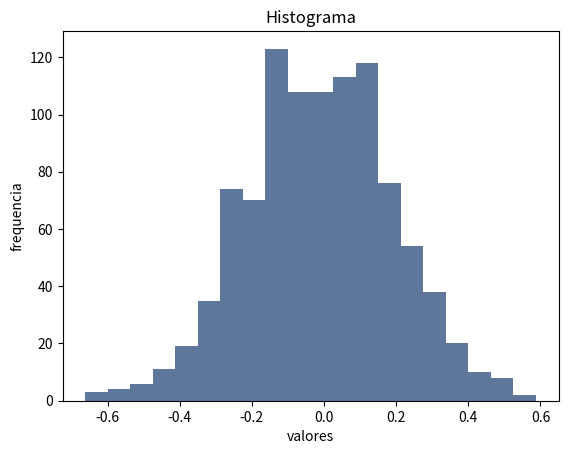

This figure's Python source:
# importando modulos necesarios



import matplotlib.pyplot as plt
import numpy as np 
from scipy import stats 
import seaborn as sns 

np.random.seed(2016) # replicar random

# parametros esteticos de seaborn
sns.set_palette("deep", desat=.6)
sns.set_context(rc={"figure.figsize": (8, 4)})

mu, sigma = 0, 0.2 # media y desvio estandar
datos = np.random.normal(mu, sigma, 1000) #creando muestra de datos

# histograma de distribución normal.
cuenta, cajas, ignorar = plt.hist(datos, 20)
plt.ylabel('frequencia')
plt.xlabel('valores')
plt.title('Histograma')
plt.savefig("h.png")